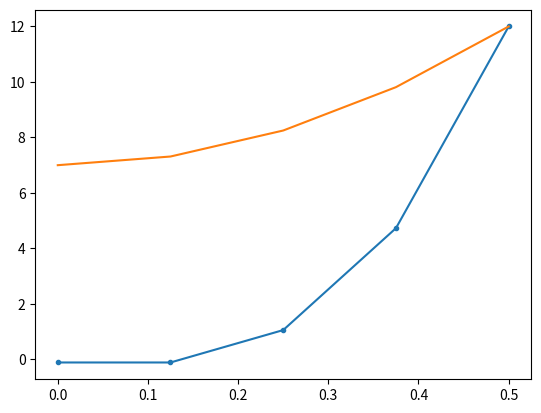

Reproduce this figure in Python.
import numpy as np 
import matplotlib.pyplot as plt 

def main():
    ro = 0.5 
    D = 10**(-10) # coeff diffusion effective 
    S = 8*(10**(-9)) 
    C_ext = 12 

    N = 5 
    dt = 500
    t = 0 # temps initial 
    nb_jours = 1000
    t_sim = nb_jours*60*60*24 # temps de simulation 
    domaine = np.linspace(0, ro, N)
    dr = ro/(N-1) 

    ## Coefficients associés aux noeuds 
    alpha = lambda ri: np.true_divide(-D, np.square(dr)) - np.true_divide(D, dr*ri) # ci+1
    beta = lambda ri: np.true_divide(1,dt) + np.true_divide(2*D, dr**2) + np.true_divide(D, ri*dr)
    zeta = np.true_divide(-D, dr**2)

    ### conditions initiales 
    C = np.zeros(N) 
    Ci = 0 
    for i in range(N): C[i]=Ci 

    while t<=t_sim: 
        A = np.zeros((N, N))
        B = np.zeros((N, 1))
        ### Construction centre de la matrice 
        for i in range(1, N-1): # descente verticale (sur les lignes)
            r = domaine[i]
            A[i, i+1] = alpha(r)
            A[i, i] = beta(r) 
            A[i, i-1] = zeta 
            B[i, 0] = np.true_divide(C[i], dt) - S # le C indexé correspond au C au temps t, vu qu'on calcule pour le t+1 
        ### Ajout des conditions limites 
        ## Neumann 
        A[0, 0] = -1 
        A[0, 1] = 1 ## mntn derivee avant ordre 1 
        B[0, 0] = 0 
        ## Dirichlet 
        A[N-1, N-1] = 1 
        B[N-1, 0] = C_ext 
        ### Solution du système 
        C_new = np.linalg.solve(A, B) # nouvelles valeurs donc on peut passer à la prochaine itération 
        C =np.copy(C_new)
        t+=dt

    # Affichage 
    plt.plot(domaine, C, ".-") 
    C_exact = np.true_divide(S,4*D)*np.square(ro)*(np.square(np.divide(domaine, ro))-1)+C_ext
    plt.plot(domaine, C_exact) # analytique 
    plt.show() 
              

if __name__ == "__main__":
    main() 